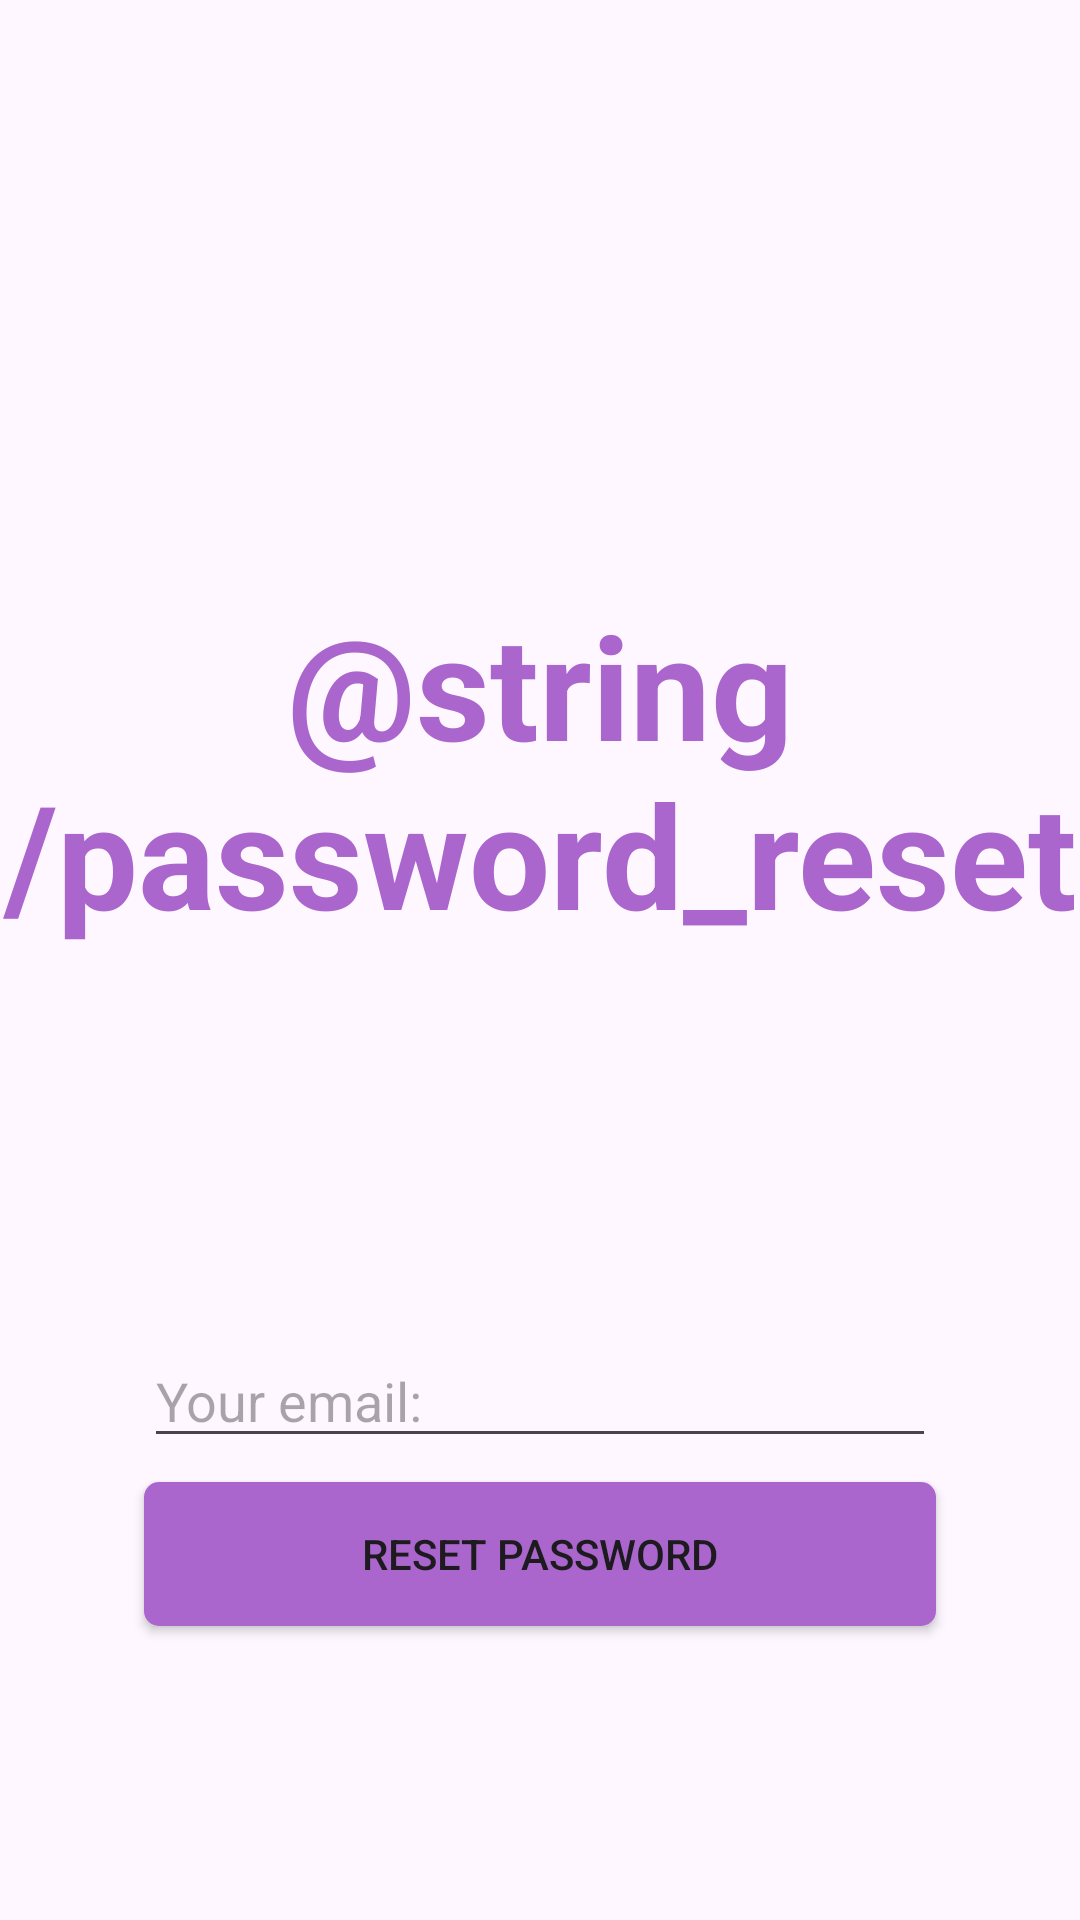

Reconstruct the res/layout file that produces this screen, plus the resources it refers to.
<!-- AndroidManifest.xml: application theme Theme.ChatX -->
<!-- res/layout/activity_reset_password.xml -->
<?xml version="1.0" encoding="utf-8"?>
<LinearLayout xmlns:android="http://schemas.android.com/apk/res/android"
    xmlns:app="http://schemas.android.com/apk/res-auto"
    xmlns:tools="http://schemas.android.com/tools"
    android:layout_width="match_parent"
    android:layout_height="match_parent"
    tools:context=".ResetPasswordActivity"
    android:orientation="vertical">


    <TextView
        android:layout_width="match_parent"
        android:layout_height="wrap_content"
        android:layout_marginTop="196sp"
        android:text="@string/password_reset"
        android:textSize="48sp"
        android:textAlignment="center"
        android:textStyle="bold"
        android:textColor="@android:color/holo_purple"/>

    <EditText
        android:id="@+id/editTextEmail"
        android:layout_width="match_parent"
        android:layout_height="wrap_content"
        android:hint="@string/your_email"
        android:layout_marginTop="128sp"
        android:layout_marginHorizontal="48dp"
        android:inputType="textEmailAddress"
        />

    <Button
        android:id="@+id/buttonResetPassword"
        android:background="@drawable/button_background"
        android:layout_width="match_parent"
        android:layout_height="wrap_content"
        android:layout_marginHorizontal="48dp"
        android:layout_marginTop="8sp"
        android:text="@string/reset_password"
        />

</LinearLayout>
<!-- resources referenced by this layout -->
<resources>
  <!-- drawable button_background (drawable) -->
  <?xml version="1.0" encoding="utf-8"?>
  <shape xmlns:android="http://schemas.android.com/apk/res/android"
      android:shape="rectangle" android:padding="5dp">
      
      <solid android:color="@android:color/holo_purple"/>
      <corners android:radius="5dp"/>
  </shape>
  <string name="reset_password">Reset password</string>
  <string name="your_email">Your email:</string>
  <style name="Theme.ChatX" parent="Base.Theme.ChatX" />
  <style name="Base.Theme.ChatX" parent="Theme.Material3.Light.NoActionBar">
          
          
      </style>
</resources>
